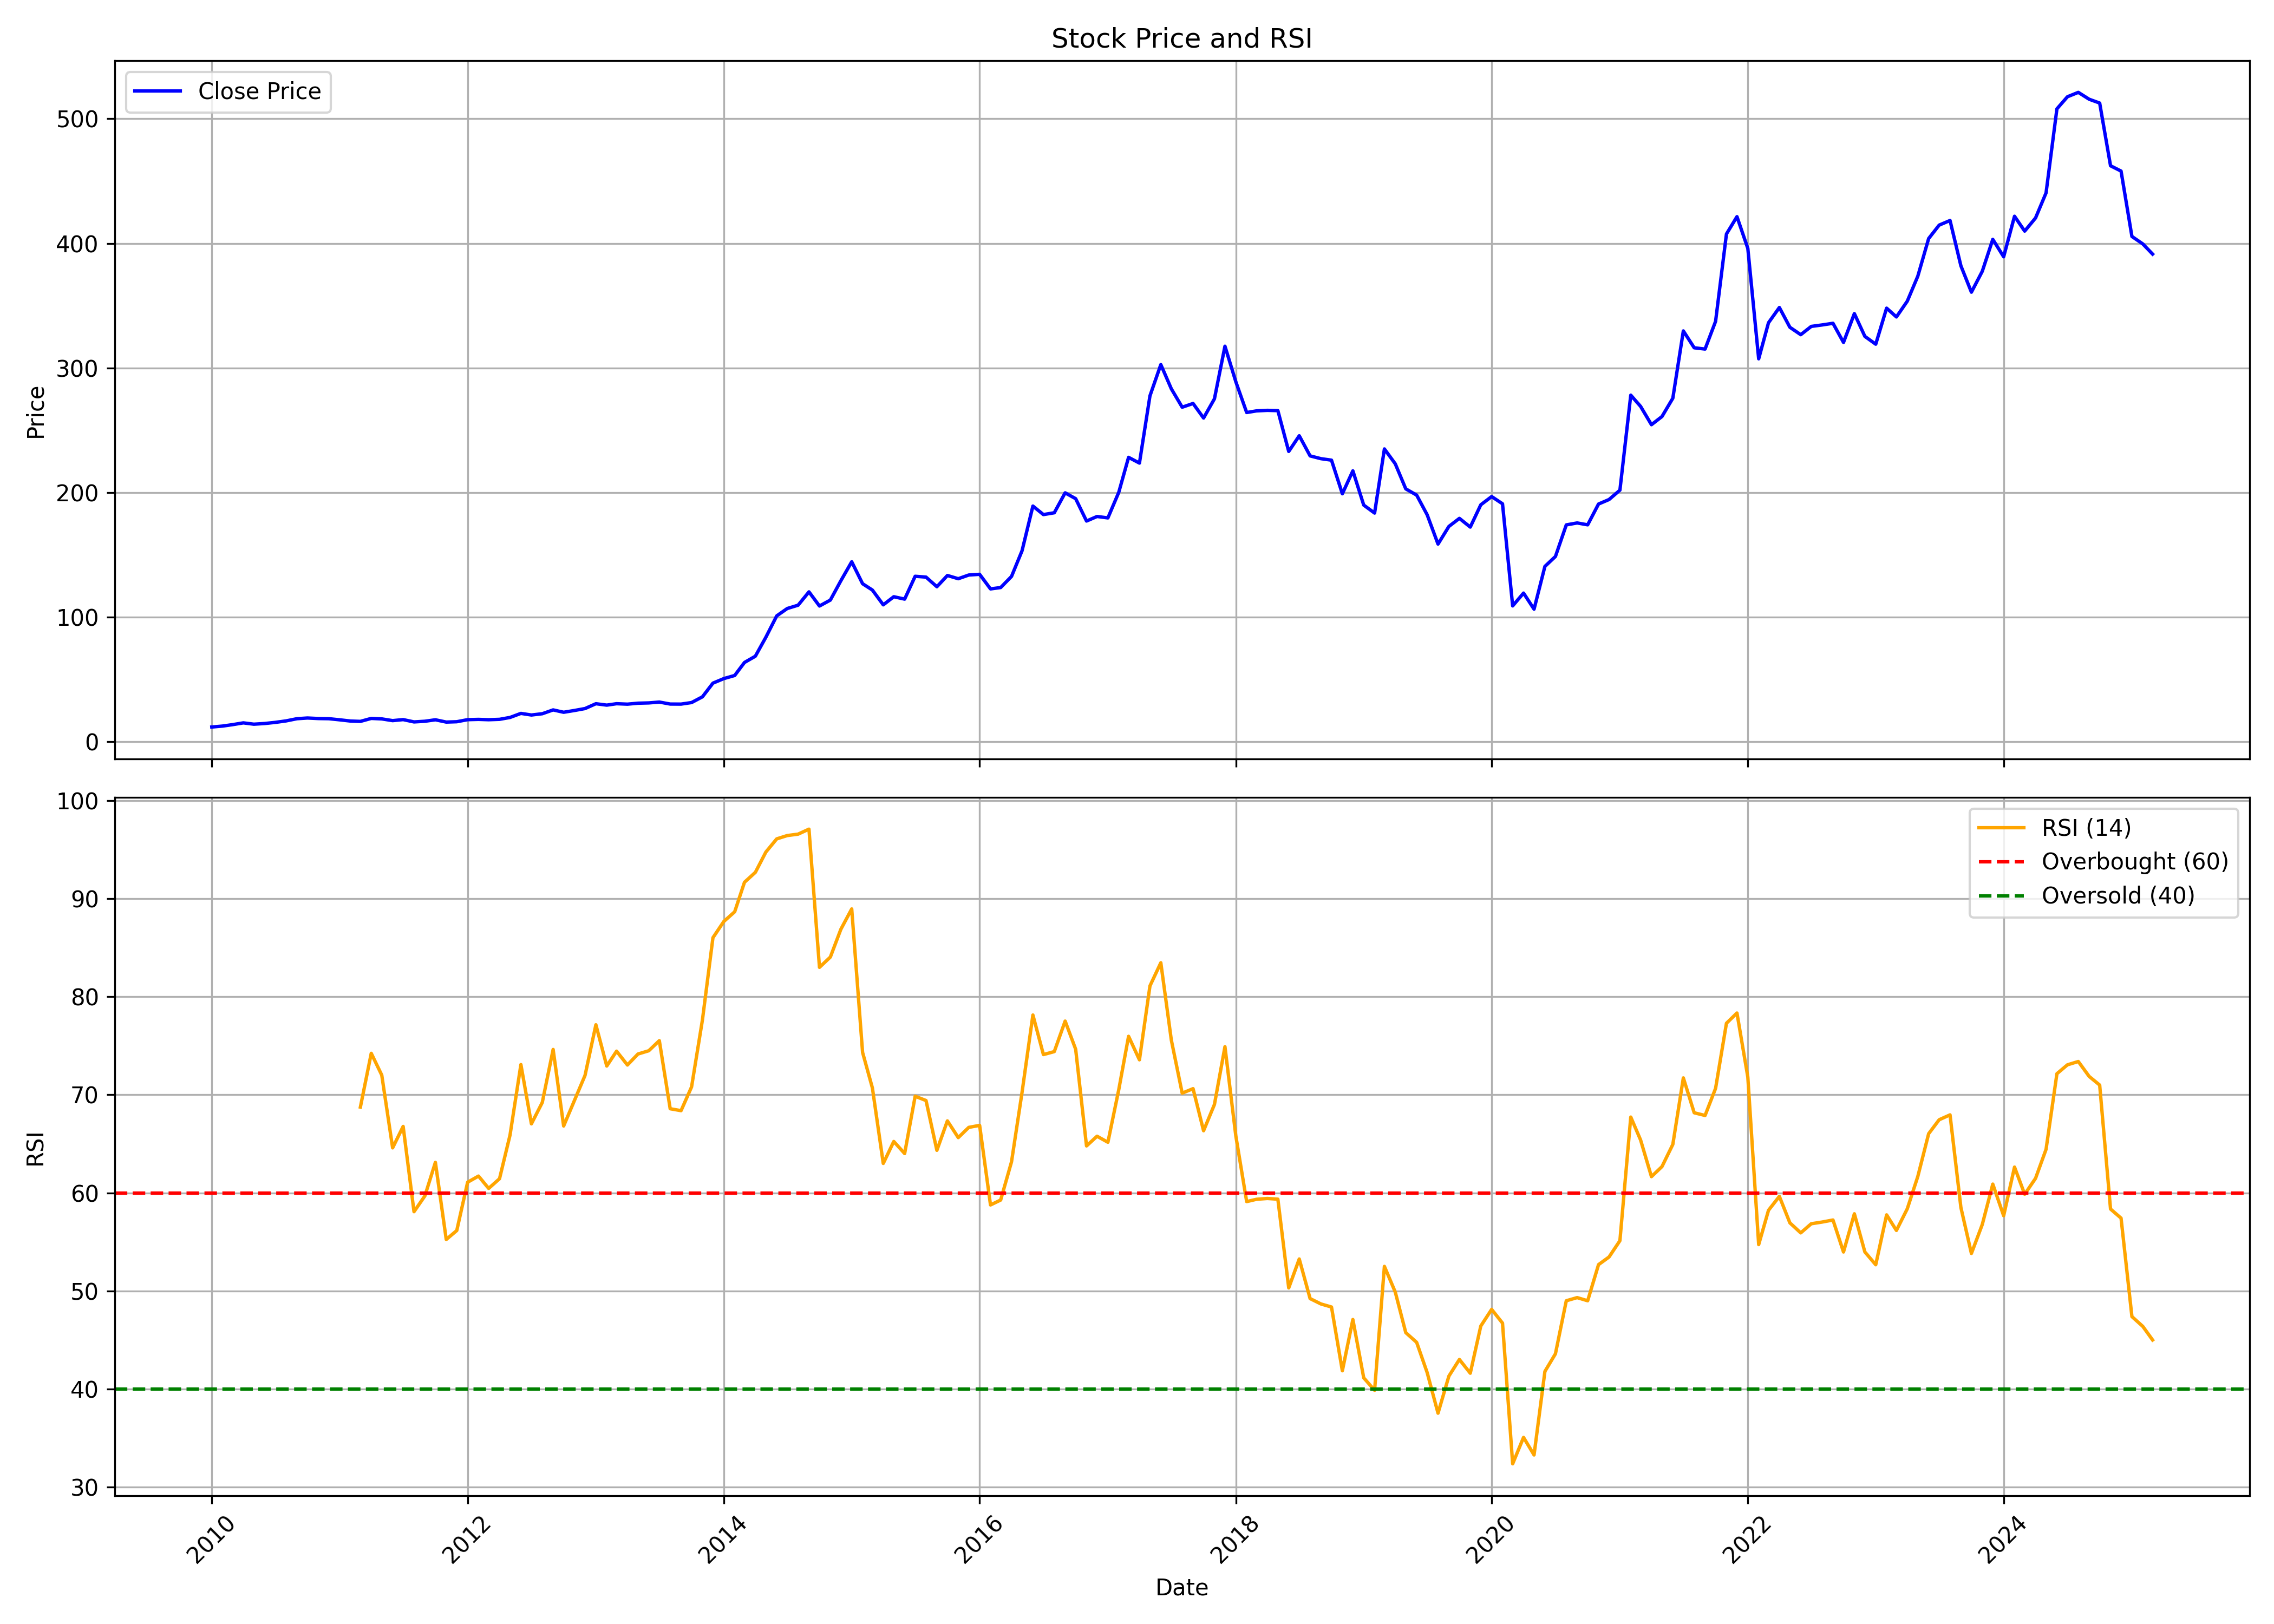

The table this chart was drawn from, first rows:
, date, symbol, open, high, low, close, volume, rsi
0, 2010-01-01, SUPRAJIT, 8.629, 12.78, 8.629, 11.77, 3165800, 
1, 2010-02-01, SUPRAJIT, 12.29, 13.54, 11.96, 12.54, 2596870, 
2, 2010-03-01, SUPRAJIT, 12.73, 16.38, 12.63, 13.66, 1838801, 
3, 2010-04-01, SUPRAJIT, 14, 15.7, 13.28, 15.1, 637607, 
4, 2010-05-01, SUPRAJIT, 15.02, 15.49, 13.07, 14.04, 443193, 
5, 2010-06-01, SUPRAJIT, 13.79, 15.02, 13.32, 14.59, 454148, 
6, 2010-07-01, SUPRAJIT, 14.21, 17.31, 14.21, 15.49, 772397, 
7, 2010-08-01, SUPRAJIT, 14.97, 18.88, 14.97, 16.69, 1482013, 
8, 2010-09-01, SUPRAJIT, 17.5, 20.59, 16.39, 18.45, 2038954, 
9, 2010-10-01, SUPRAJIT, 19.13, 20.98, 17.16, 19, 1473830, 
10, 2010-11-01, SUPRAJIT, 19.69, 22.95, 17.16, 18.58, 2077051, 
11, 2010-12-01, SUPRAJIT, 18.7, 20.76, 17.37, 18.45, 1225191, 
12, 2011-01-01, SUPRAJIT, 18.88, 20.16, 17.07, 17.55, 894568, 
13, 2011-02-01, SUPRAJIT, 17.8, 18.02, 14.59, 16.56, 437424, 
14, 2011-03-01, SUPRAJIT, 17.12, 17.33, 15.6, 16.29, 370692, 68.74
15, 2011-04-01, SUPRAJIT, 16.6, 20.24, 16.55, 18.68, 826394, 74.23
16, 2011-05-01, SUPRAJIT, 18.2, 19.11, 17.12, 18.29, 421475, 72
17, 2011-06-01, SUPRAJIT, 18.94, 18.94, 16.47, 16.9, 630536, 64.59
18, 2011-07-01, SUPRAJIT, 16.9, 19.07, 16.64, 17.72, 433897, 66.77
19, 2011-08-01, SUPRAJIT, 18.24, 18.63, 14.6, 15.87, 4018925, 58.08
20, 2011-09-01, SUPRAJIT, 15.87, 17.71, 15.57, 16.4, 498394, 59.68
21, 2011-10-01, SUPRAJIT, 16.05, 18.94, 16.05, 17.58, 377187, 63.11
22, 2011-11-01, SUPRAJIT, 17.89, 19.2, 15.35, 15.74, 491829, 55.25
23, 2011-12-01, SUPRAJIT, 15.98, 16.43, 14.33, 16.03, 279573, 56.16
24, 2012-01-01, SUPRAJIT, 16.03, 19.19, 15.8, 17.67, 433380, 61.08
25, 2012-02-01, SUPRAJIT, 18.12, 20.48, 17.54, 17.9, 863168, 61.71
26, 2012-03-01, SUPRAJIT, 18.07, 19.14, 16.96, 17.63, 1092669, 60.45
27, 2012-04-01, SUPRAJIT, 17.81, 19.99, 16.96, 17.94, 591584, 61.44
28, 2012-05-01, SUPRAJIT, 18.3, 20.74, 17.23, 19.45, 1248540, 65.89
29, 2012-06-01, SUPRAJIT, 20.03, 23.01, 18.87, 22.7, 933890, 73.08
30, 2012-07-01, SUPRAJIT, 22.26, 23.15, 20.79, 21.41, 442069, 67.04
31, 2012-08-01, SUPRAJIT, 22.03, 24.74, 20.86, 22.44, 648339, 69.21
32, 2012-09-01, SUPRAJIT, 23.21, 26.14, 21.85, 25.51, 625785, 74.62
33, 2012-10-01, SUPRAJIT, 26.09, 26.55, 22.75, 23.61, 516289, 66.82
34, 2012-11-01, SUPRAJIT, 24.24, 26, 23.66, 25.06, 545726, 69.44
35, 2012-12-01, SUPRAJIT, 24.88, 26.86, 24.33, 26.59, 599872, 71.97
36, 2013-01-01, SUPRAJIT, 27.04, 35.94, 25.87, 30.47, 1818318, 77.14
37, 2013-02-01, SUPRAJIT, 30.34, 31.47, 28.17, 29.35, 475683, 72.93
38, 2013-03-01, SUPRAJIT, 29.21, 30.99, 27.65, 30.48, 468431, 74.44
39, 2013-04-01, SUPRAJIT, 30.76, 33.77, 30.12, 30.12, 292755, 73.03
40, 2013-05-01, SUPRAJIT, 30.12, 32.86, 30.12, 30.89, 388828, 74.15
41, 2013-06-01, SUPRAJIT, 31.03, 33.13, 30.94, 31.12, 455997, 74.49
42, 2013-07-01, SUPRAJIT, 31.4, 36.51, 30.94, 31.81, 1079024, 75.52
43, 2013-08-01, SUPRAJIT, 32.33, 34.13, 28, 30.21, 367183, 68.57
44, 2013-09-01, SUPRAJIT, 30.26, 34.59, 29.43, 30.16, 315836, 68.38
45, 2013-10-01, SUPRAJIT, 31.5, 34.59, 28.92, 31.41, 1259413, 70.8
46, 2013-11-01, SUPRAJIT, 30.03, 39.99, 30.03, 36.02, 1416184, 77.63
47, 2013-12-01, SUPRAJIT, 35.97, 49.81, 35.97, 47, 1470722, 86.01
48, 2014-01-01, SUPRAJIT, 46.58, 56.91, 46.35, 50.64, 2441623, 87.67
49, 2014-02-01, SUPRAJIT, 50.73, 57.88, 44.28, 53.13, 737431, 88.65
50, 2014-03-01, SUPRAJIT, 53.54, 64.84, 52.61, 63.59, 2773420, 91.67
51, 2014-04-01, SUPRAJIT, 63.26, 71.63, 61.26, 68.61, 1560298, 92.67
52, 2014-05-01, SUPRAJIT, 68.61, 86.33, 65.73, 83.82, 1576128, 94.75
53, 2014-06-01, SUPRAJIT, 85.5, 102.2, 80.47, 101, 3454831, 96.09
54, 2014-07-01, SUPRAJIT, 102.3, 115.4, 97.68, 106.9, 1038546, 96.43
55, 2014-08-01, SUPRAJIT, 107.5, 114.3, 100.9, 109.6, 717505, 96.57
56, 2014-09-01, SUPRAJIT, 109.7, 126.1, 105.4, 120.3, 1539227, 97.08
57, 2014-10-01, SUPRAJIT, 121.5, 121.9, 104.4, 108.9, 632940, 82.99
58, 2014-11-01, SUPRAJIT, 108.4, 121.5, 108.3, 113.7, 900745, 84.04
59, 2014-12-01, SUPRAJIT, 113.7, 136.9, 105.1, 129.2, 2693045, 86.87
... 123 more rows
